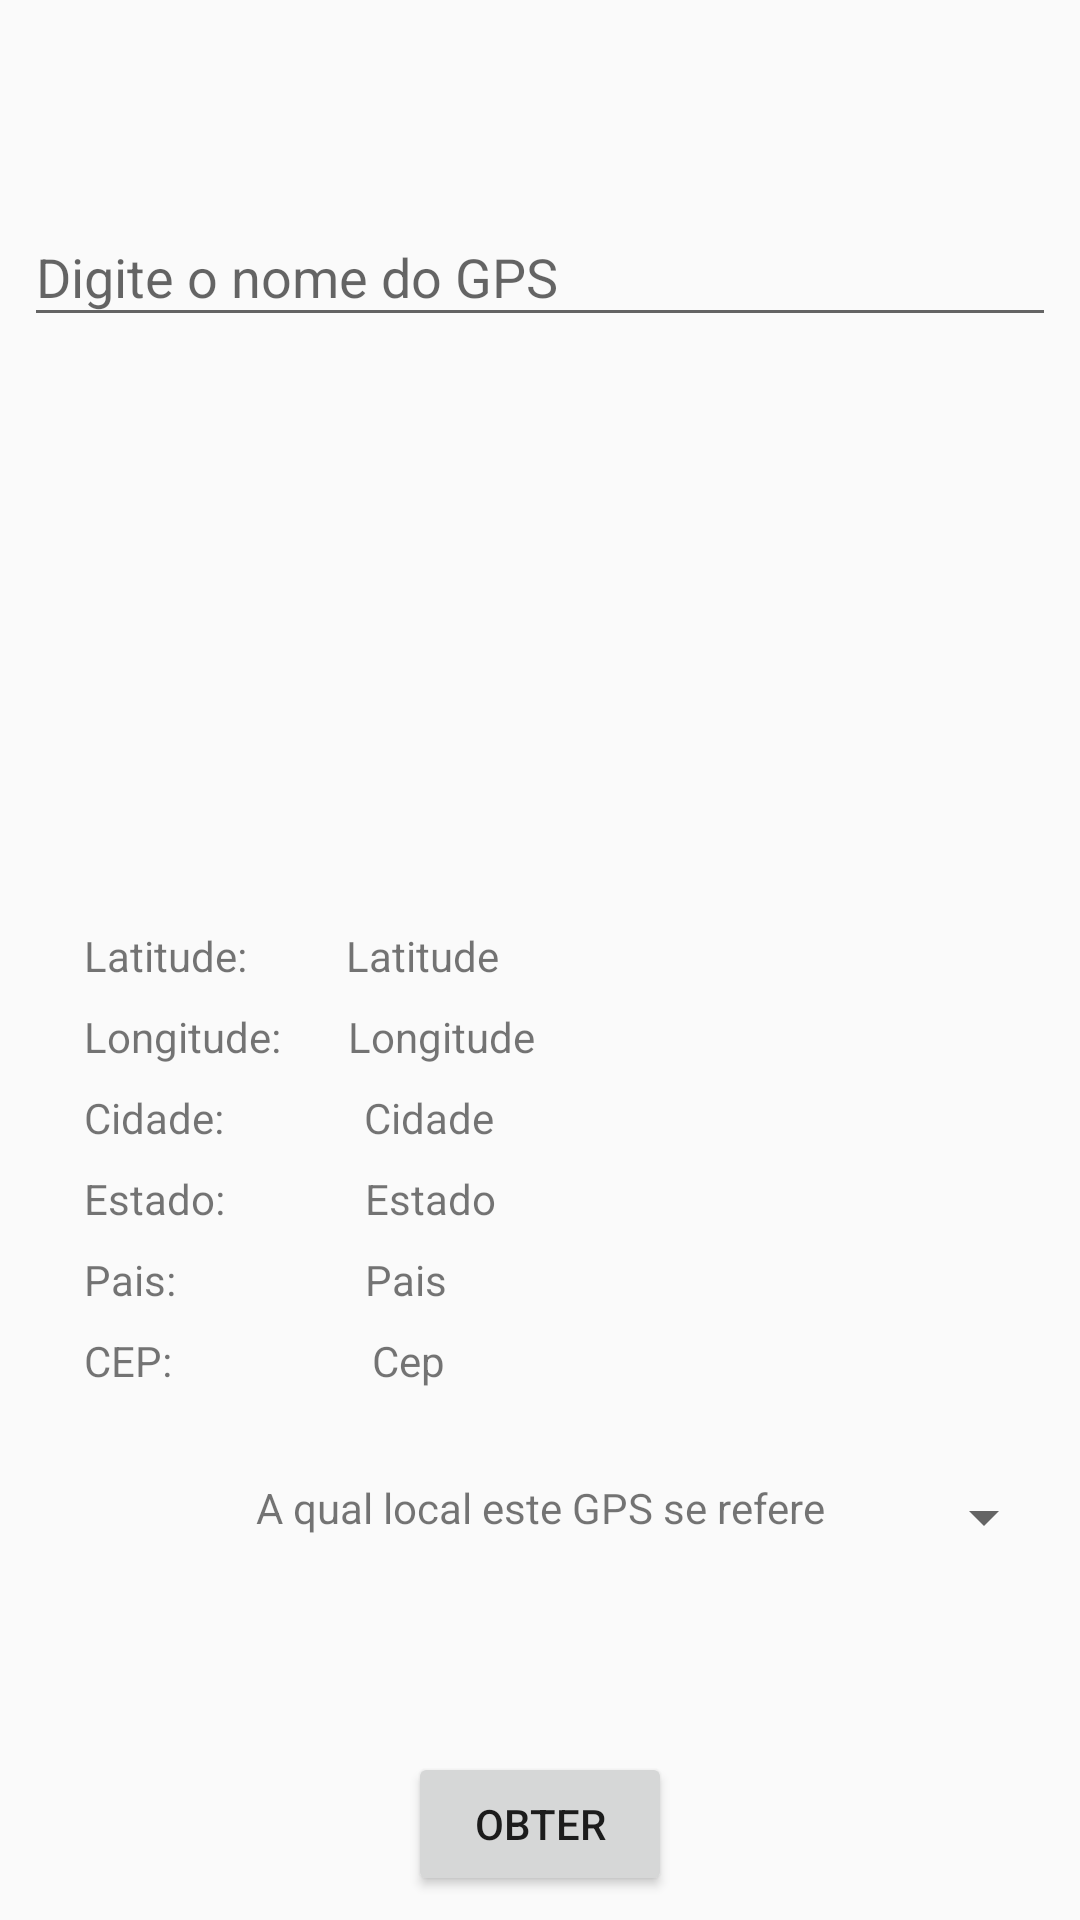

Reconstruct the res/layout file that produces this screen, plus the resources it refers to.
<!-- AndroidManifest.xml: application theme AppTheme -->
<!-- res/layout/activity_adicionar_gps.xml -->
<?xml version="1.0" encoding="utf-8"?>
<android.support.constraint.ConstraintLayout xmlns:android="http://schemas.android.com/apk/res/android"
    xmlns:app="http://schemas.android.com/apk/res-auto"
    xmlns:tools="http://schemas.android.com/tools"
    android:layout_width="match_parent"
    android:layout_height="match_parent"
    tools:context="com.example.reinaldo.tcc.activity.AdicionarGPSActivity"
    tools:layout_editor_absoluteX="0dp"
    tools:layout_editor_absoluteY="81dp">

    <android.support.design.widget.TextInputLayout
        android:id="@+id/ed"
        android:layout_width="0dp"
        android:layout_height="0dp"
        android:layout_marginBottom="283dp"
        android:layout_marginEnd="8dp"
        android:layout_marginStart="8dp"
        android:layout_marginTop="60dp"
        app:layout_constraintBottom_toTopOf="@+id/btLocalizacao"
        app:layout_constraintEnd_toEndOf="parent"
        app:layout_constraintHorizontal_bias="0.0"
        app:layout_constraintStart_toStartOf="parent"
        app:layout_constraintTop_toTopOf="parent">

        <android.support.design.widget.TextInputEditText
            android:id="@+id/edAddGps"
            android:layout_width="match_parent"
            android:layout_height="wrap_content"
            android:hint="Digite o nome do GPS" />
    </android.support.design.widget.TextInputLayout>

    <TextView
        android:id="@+id/tvLatitude"
        android:layout_width="110dp"
        android:layout_height="0dp"
        android:layout_marginStart="8dp"
        android:text="Latitude"
        app:layout_constraintBaseline_toBaselineOf="@+id/tvLatitudeTitulo"
        app:layout_constraintEnd_toEndOf="parent"
        app:layout_constraintHorizontal_bias="0.103"
        app:layout_constraintStart_toStartOf="@+id/guideline"
        tools:layout_editor_absoluteY="170dp" />

    <TextView
        android:id="@+id/tvLongitude"
        android:layout_width="112dp"
        android:layout_height="20dp"
        android:layout_marginStart="8dp"
        android:text="Longitude"
        app:layout_constraintBaseline_toBaselineOf="@+id/tvLongitudeTitulo"
        app:layout_constraintEnd_toEndOf="parent"
        app:layout_constraintHorizontal_bias="0.108"
        app:layout_constraintStart_toStartOf="@+id/guideline"
        tools:layout_editor_absoluteY="165dp" />

    <TextView
        android:id="@+id/tvCidade"
        android:layout_width="wrap_content"
        android:layout_height="19dp"
        android:layout_marginStart="8dp"
        android:text="Cidade"
        app:layout_constraintBaseline_toBaselineOf="@+id/tvCidadeTitulo"
        app:layout_constraintEnd_toEndOf="parent"
        app:layout_constraintHorizontal_bias="0.099"
        app:layout_constraintStart_toStartOf="@+id/guideline" />

    <TextView
        android:id="@+id/tvEstado"
        android:layout_width="wrap_content"
        android:layout_height="19dp"
        android:layout_marginStart="8dp"
        android:text="Estado"
        app:layout_constraintBaseline_toBaselineOf="@+id/tvEstadoTitulo"
        app:layout_constraintEnd_toEndOf="parent"
        app:layout_constraintHorizontal_bias="0.1"
        app:layout_constraintStart_toStartOf="@+id/guideline" />

    <TextView
        android:id="@+id/tvPais"
        android:layout_width="wrap_content"
        android:layout_height="wrap_content"
        android:layout_marginStart="8dp"
        android:text="Pais"
        app:layout_constraintBaseline_toBaselineOf="@+id/tvPaisTitulo"
        app:layout_constraintEnd_toEndOf="parent"
        app:layout_constraintHorizontal_bias="0.093"
        app:layout_constraintStart_toStartOf="@+id/guideline" />

    <TextView
        android:id="@+id/tvQualLocal"
        android:layout_width="wrap_content"
        android:layout_height="20dp"
        android:layout_marginEnd="8dp"
        android:layout_marginStart="8dp"
        android:layout_marginTop="192dp"
        android:text="A qual local este GPS se refere"
        app:layout_constraintEnd_toEndOf="parent"
        app:layout_constraintStart_toStartOf="parent"
        app:layout_constraintTop_toBottomOf="@+id/ed" />

    <Spinner
        android:id="@+id/spn_locaisGPS"
        android:layout_width="0dp"
        android:layout_height="wrap_content"
        android:layout_marginBottom="142dp"
        android:layout_marginEnd="8dp"
        android:layout_marginStart="8dp"
        app:layout_constraintBottom_toBottomOf="parent"
        app:layout_constraintEnd_toEndOf="parent"
        app:layout_constraintStart_toStartOf="parent"
        app:layout_constraintTop_toBottomOf="@+id/tvQualLocal"
        tools:layout_editor_absoluteX="8dp"
        tools:layout_editor_absoluteY="345dp" />

    <Button
        android:id="@+id/btLocalizacao"
        android:layout_width="wrap_content"
        android:layout_height="wrap_content"
        android:layout_marginBottom="8dp"
        android:layout_marginEnd="8dp"
        android:layout_marginStart="8dp"
        android:layout_marginTop="8dp"
        android:text="Obter"
        app:layout_constraintBottom_toBottomOf="parent"
        app:layout_constraintEnd_toEndOf="parent"
        app:layout_constraintStart_toStartOf="parent"
        app:layout_constraintTop_toBottomOf="@+id/spn_locais" />

    <TextView
        android:id="@+id/tvLatitudeTitulo"
        android:layout_width="wrap_content"
        android:layout_height="wrap_content"
        android:layout_marginStart="8dp"
        android:layout_marginTop="8dp"
        android:text="Latitude:"
        app:layout_constraintStart_toStartOf="@+id/guideline2"
        app:layout_constraintTop_toBottomOf="@+id/ed" />

    <TextView
        android:id="@+id/tvLongitudeTitulo"
        android:layout_width="wrap_content"
        android:layout_height="wrap_content"
        android:layout_marginStart="8dp"
        android:layout_marginTop="8dp"
        android:text="Longitude:"
        app:layout_constraintStart_toStartOf="@+id/guideline2"
        app:layout_constraintTop_toBottomOf="@+id/tvLatitudeTitulo" />

    <TextView
        android:id="@+id/tvCidadeTitulo"
        android:layout_width="wrap_content"
        android:layout_height="wrap_content"
        android:layout_marginStart="8dp"
        android:layout_marginTop="8dp"
        android:text="Cidade:"
        app:layout_constraintStart_toStartOf="@+id/guideline2"
        app:layout_constraintTop_toBottomOf="@+id/tvLongitudeTitulo" />

    <TextView
        android:id="@+id/tvEstadoTitulo"
        android:layout_width="wrap_content"
        android:layout_height="wrap_content"
        android:layout_marginStart="8dp"
        android:layout_marginTop="8dp"
        android:text="Estado:"
        app:layout_constraintStart_toStartOf="@+id/guideline2"
        app:layout_constraintTop_toBottomOf="@+id/tvCidadeTitulo" />

    <TextView
        android:id="@+id/tvPaisTitulo"
        android:layout_width="wrap_content"
        android:layout_height="wrap_content"
        android:layout_marginStart="8dp"
        android:layout_marginTop="8dp"
        android:text="Pais:"
        app:layout_constraintStart_toStartOf="@+id/guideline2"
        app:layout_constraintTop_toBottomOf="@+id/tvEstadoTitulo" />

    <android.support.constraint.Guideline
        android:id="@+id/guideline"
        android:layout_width="wrap_content"
        android:layout_height="wrap_content"
        android:orientation="vertical"
        app:layout_constraintGuide_begin="92dp" />

    <android.support.constraint.Guideline
        android:id="@+id/guideline2"
        android:layout_width="wrap_content"
        android:layout_height="wrap_content"
        android:orientation="vertical"
        app:layout_constraintGuide_begin="20dp" />

    <TextView
        android:id="@+id/tvCepTitulo"
        android:layout_width="wrap_content"
        android:layout_height="wrap_content"
        android:layout_marginStart="8dp"
        android:layout_marginTop="8dp"
        android:text="CEP:"
        app:layout_constraintStart_toStartOf="@+id/guideline2"
        app:layout_constraintTop_toBottomOf="@+id/tvPaisTitulo" />

    <TextView
        android:id="@+id/tvCep"
        android:layout_width="wrap_content"
        android:layout_height="wrap_content"
        android:layout_marginStart="32dp"
        android:text="Cep"
        app:layout_constraintBaseline_toBaselineOf="@+id/tvCepTitulo"
        app:layout_constraintStart_toStartOf="@+id/guideline" />
</android.support.constraint.ConstraintLayout>
<!-- resources referenced by this layout -->
<resources>
  <style name="AppTheme" parent="Theme.AppCompat.Light.DarkActionBar">
          
          <item name="colorPrimary">@color/colorPrimary</item>
          <item name="colorPrimaryDark">@color/colorPrimaryDark</item>
          <item name="colorAccent">@color/colorAccent</item>
          <item name="android:windowAnimationStyle">@style/CustomActivityAnimation</item>
      </style>
  <color name="colorPrimary">#e2505050</color>
  <color name="colorPrimaryDark">#343434</color>
  <color name="colorAccent">#f61e11</color>
  <style name="CustomActivityAnimation" parent="@android:style/Animation.Activity">
          <item name="android:activityOpenEnterAnimation">@anim/slide_in_right</item>
          <item name="android:activityOpenExitAnimation">@anim/slide_out_left</item>
          <item name="android:activityCloseEnterAnimation">@anim/slide_in_left</item>
          <item name="android:activityCloseExitAnimation">@anim/slide_out_right</item>
      </style>
</resources>
